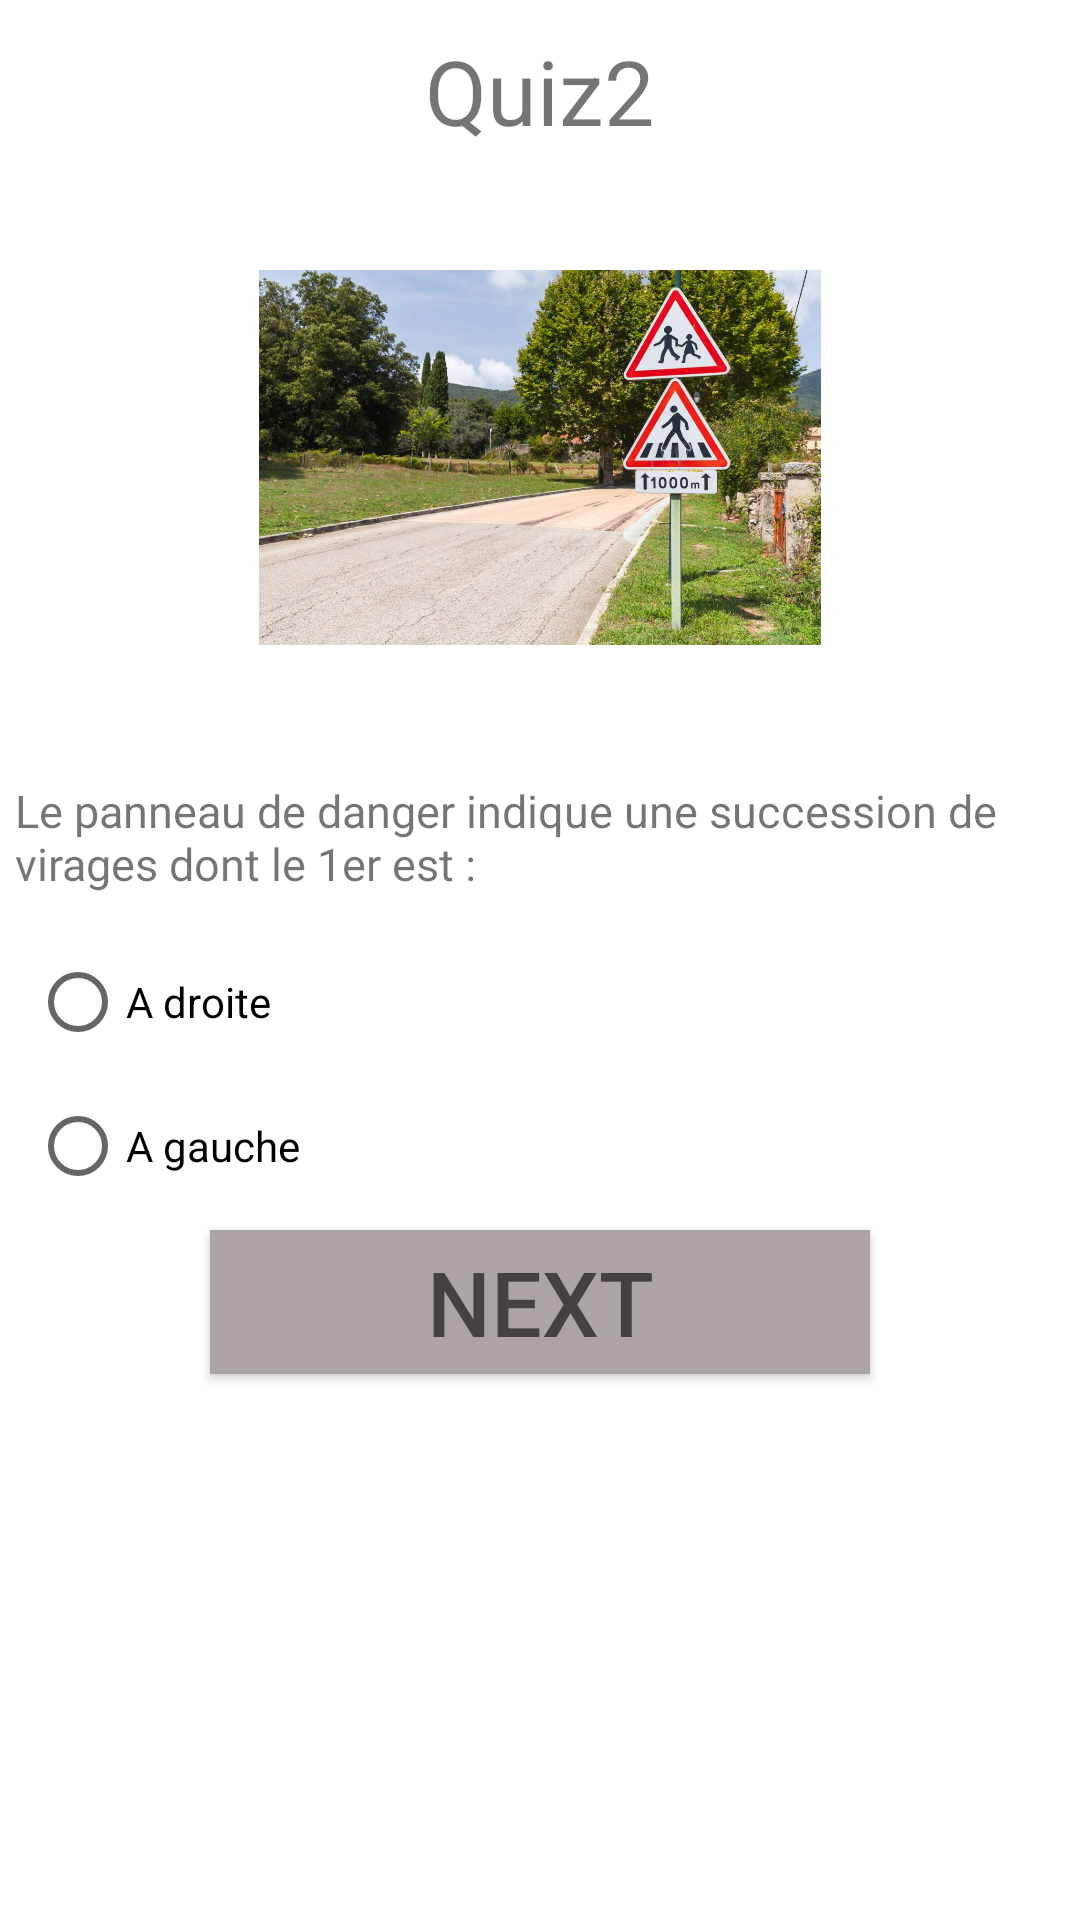

The Android layout XML behind this screen, and the referenced resources:
<!-- AndroidManifest.xml: application theme Theme.Quizapp2 -->
<!-- res/layout/activity_quiz2.xml -->
<?xml version="1.0" encoding="utf-8"?>
<RelativeLayout xmlns:android="http://schemas.android.com/apk/res/android"
    xmlns:app="http://schemas.android.com/apk/res-auto"
    xmlns:tools="http://schemas.android.com/tools"
    android:layout_width="match_parent"
    android:layout_height="match_parent"
    tools:context=".quiz2">
    <ImageView
        android:layout_width="match_parent"
        android:layout_height="125dp"
        android:src="@drawable/v6"
        android:layout_marginTop="90dp"/>
    <TextView
        android:layout_width="wrap_content"
        android:layout_height="wrap_content"
        android:layout_alignParentTop="true"
        android:layout_centerHorizontal="true"
        android:layout_marginTop="10dp"
        android:text="Quiz2"
        android:textSize="30sp"
        app:layout_constraintBottom_toBottomOf="parent"
        app:layout_constraintEnd_toEndOf="parent"
        app:layout_constraintStart_toStartOf="parent"
        app:layout_constraintTop_toTopOf="parent" />

    <TextView
        android:layout_width="378dp"
        android:layout_height="wrap_content"
        android:layout_alignParentTop="true"
        android:layout_centerHorizontal="true"
        android:layout_marginTop="260dp"
        android:text="Le panneau de danger indique une succession de virages dont le 1er est :"
        android:textSize="15sp"
        app:layout_constraintBottom_toBottomOf="parent"
        app:layout_constraintEnd_toEndOf="parent"
        app:layout_constraintStart_toStartOf="parent"
        app:layout_constraintTop_toTopOf="parent"
        android:layout_marginLeft="10dp"/>

    <RadioGroup
        android:id="@+id/radiogroup1"

        android:layout_width="148dp"
        android:layout_height="wrap_content"
        android:layout_marginTop="310dp">

        <RadioButton
            android:id="@+id/radiobtn1"
            android:layout_width="match_parent"
            android:layout_height="48dp"
            android:layout_marginLeft="10dp"
            android:text="A droite"></RadioButton>

        <RadioButton
            android:id="@+id/radiobtn2"
            android:layout_width="146dp"
            android:layout_height="48dp"
            android:layout_marginLeft="10dp"
            android:text="A gauche"
            tools:ignore="ExtraText">>
        </RadioButton>

    </RadioGroup>

    <Button
        android:id="@+id/next2"
        android:layout_width="220dp"
        android:layout_height="wrap_content"
        android:layout_alignParentTop="true"
        android:layout_centerHorizontal="true"
        android:layout_marginTop="410dp"
        android:background="#ACA3A3"
        android:ems="10"
        android:gravity="center"
        android:hint="NEXT"
        android:textSize="30sp" />

</RelativeLayout>
<!-- resources referenced by this layout -->
<resources>
  <!-- drawable v6: jpg bitmap (drawable, 192441 bytes) -->
  <style name="Theme.Quizapp2" parent="Theme.MaterialComponents.DayNight.DarkActionBar">
          
          <item name="colorPrimary">@color/purple_500</item>
          <item name="colorPrimaryVariant">@color/purple_700</item>
          <item name="colorOnPrimary">@color/white</item>
          
          <item name="colorSecondary">@color/teal_200</item>
          <item name="colorSecondaryVariant">@color/teal_700</item>
          <item name="colorOnSecondary">@color/black</item>
          
          <item name="android:statusBarColor">?attr/colorPrimaryVariant</item>
          
      </style>
  <!-- not gathered from this repository: default colours our renderer supplied (Android Studio template values) -->
  <color name="purple_500">#FF6200EE</color>
  <color name="purple_700">#FF3700B3</color>
  <color name="teal_200">#FF03DAC5</color>
  <color name="teal_700">#FF018786</color>
  <color name="black">#FF000000</color>
  <color name="white">#FFFFFFFF</color>
</resources>
